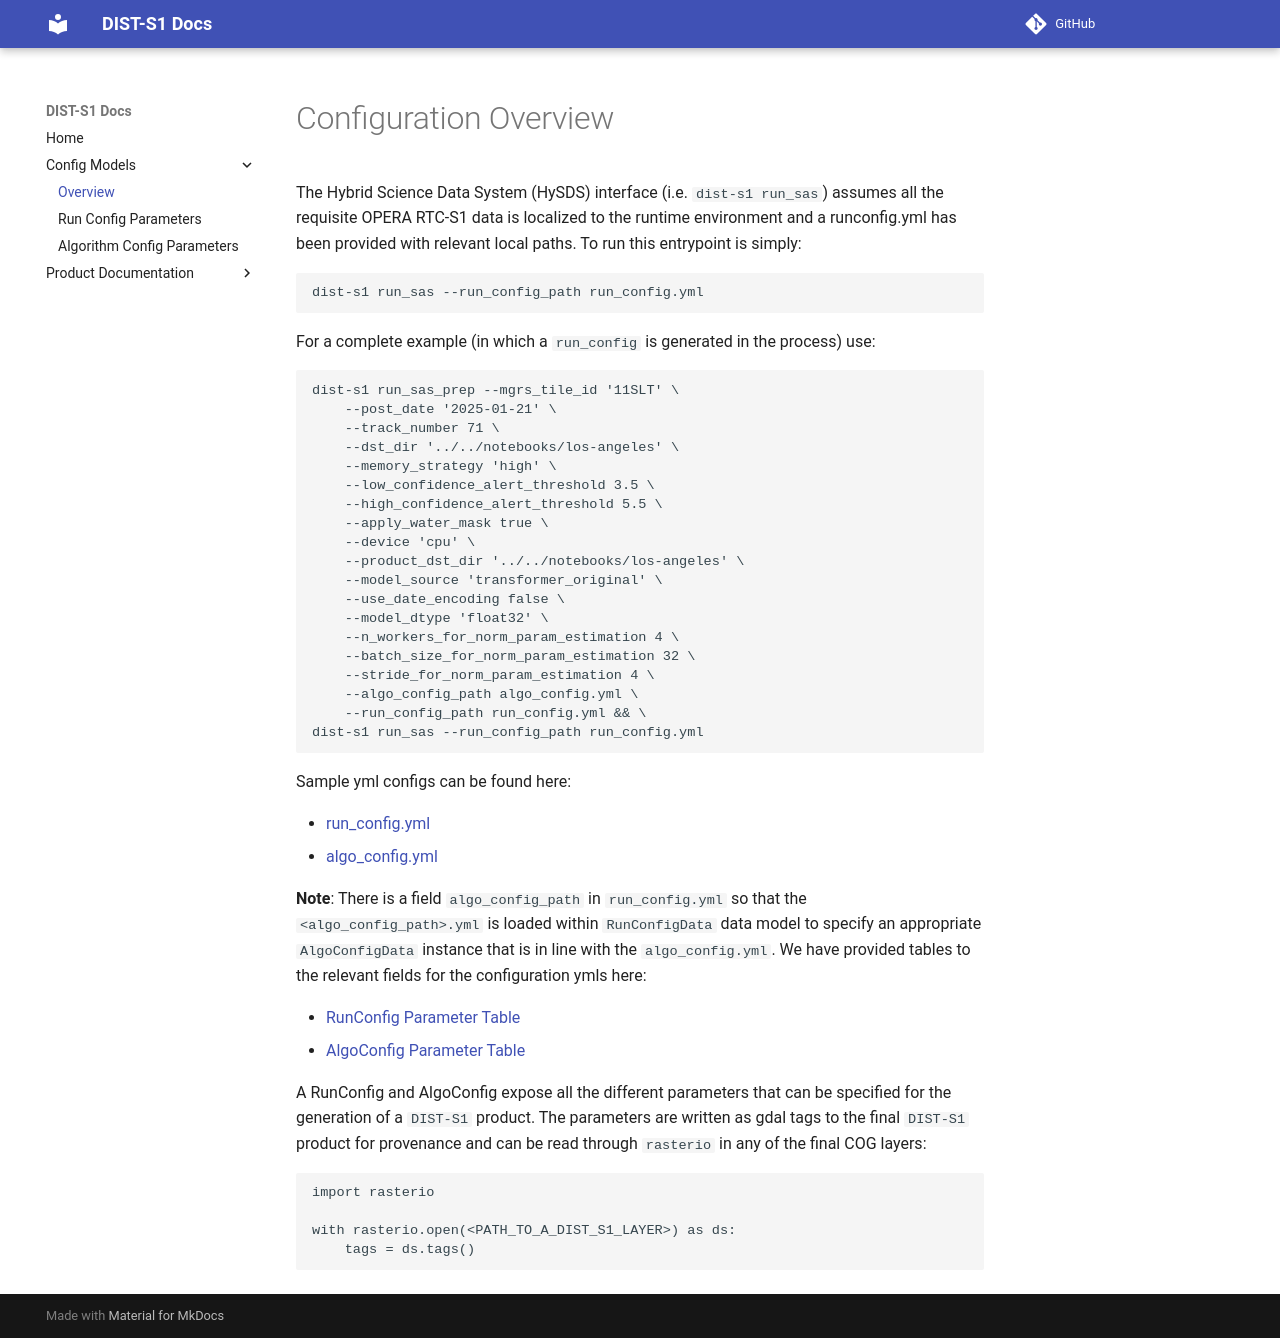

repository: opera-adt/dist-s1 · page: test/pages/config/overview/index.html · generator: mkdocs

# Configuration Overview

The Hybrid Science Data System (HySDS) interface (i.e. `dist-s1 run_sas`) assumes all the requisite OPERA RTC-S1 data is localized to the runtime environment and a runconfig.yml has been provided with relevant local paths. To run this entrypoint is simply:
```bash
dist-s1 run_sas --run_config_path run_config.yml
```
For a complete example (in which a `run_config` is generated in the process) use:
```bash
dist-s1 run_sas_prep --mgrs_tile_id '11SLT' \
    --post_date '2025-01-21' \
    --track_number 71 \
    --dst_dir '../../notebooks/los-angeles' \
    --memory_strategy 'high' \
    --low_confidence_alert_threshold 3.5 \
    --high_confidence_alert_threshold 5.5 \
    --apply_water_mask true \
    --device 'cpu' \
    --product_dst_dir '../../notebooks/los-angeles' \
    --model_source 'transformer_original' \
    --use_date_encoding false \
    --model_dtype 'float32' \
    --n_workers_for_norm_param_estimation 4 \
    --batch_size_for_norm_param_estimation 32 \
    --stride_for_norm_param_estimation 4 \
    --algo_config_path algo_config.yml \
    --run_config_path run_config.yml && \
dist-s1 run_sas --run_config_path run_config.yml
```
Sample yml configs can be found here:

- [run_config.yml](https://github.com/opera-adt/dist-s1/blob/dev/examples/no_confirmation/_run_config.yml)
- [algo_config.yml](https://github.com/opera-adt/dist-s1/blob/dev/examples/no_confirmation/_algo_config.yml)

**Note**: There is a field `algo_config_path` in `run_config.yml` so that the `<algo_config_path>.yml` is loaded within `RunConfigData` data model to specify an appropriate `AlgoConfigData` instance that is in line with the `algo_config.yml`. We have provided tables to the relevant fields for the configuration ymls here:

- [RunConfig Parameter Table](runconfig.md)
- [AlgoConfig Parameter Table](algoconfig.md)

A RunConfig and AlgoConfig expose all the different parameters that can be specified for the generation of a `DIST-S1` product.
The parameters are written as gdal tags to the final `DIST-S1` product for provenance and can be read through `rasterio` in any of the final COG layers:
```python
import rasterio

with rasterio.open(<PATH_TO_A_DIST_S1_LAYER>) as ds:
    tags = ds.tags()
```
